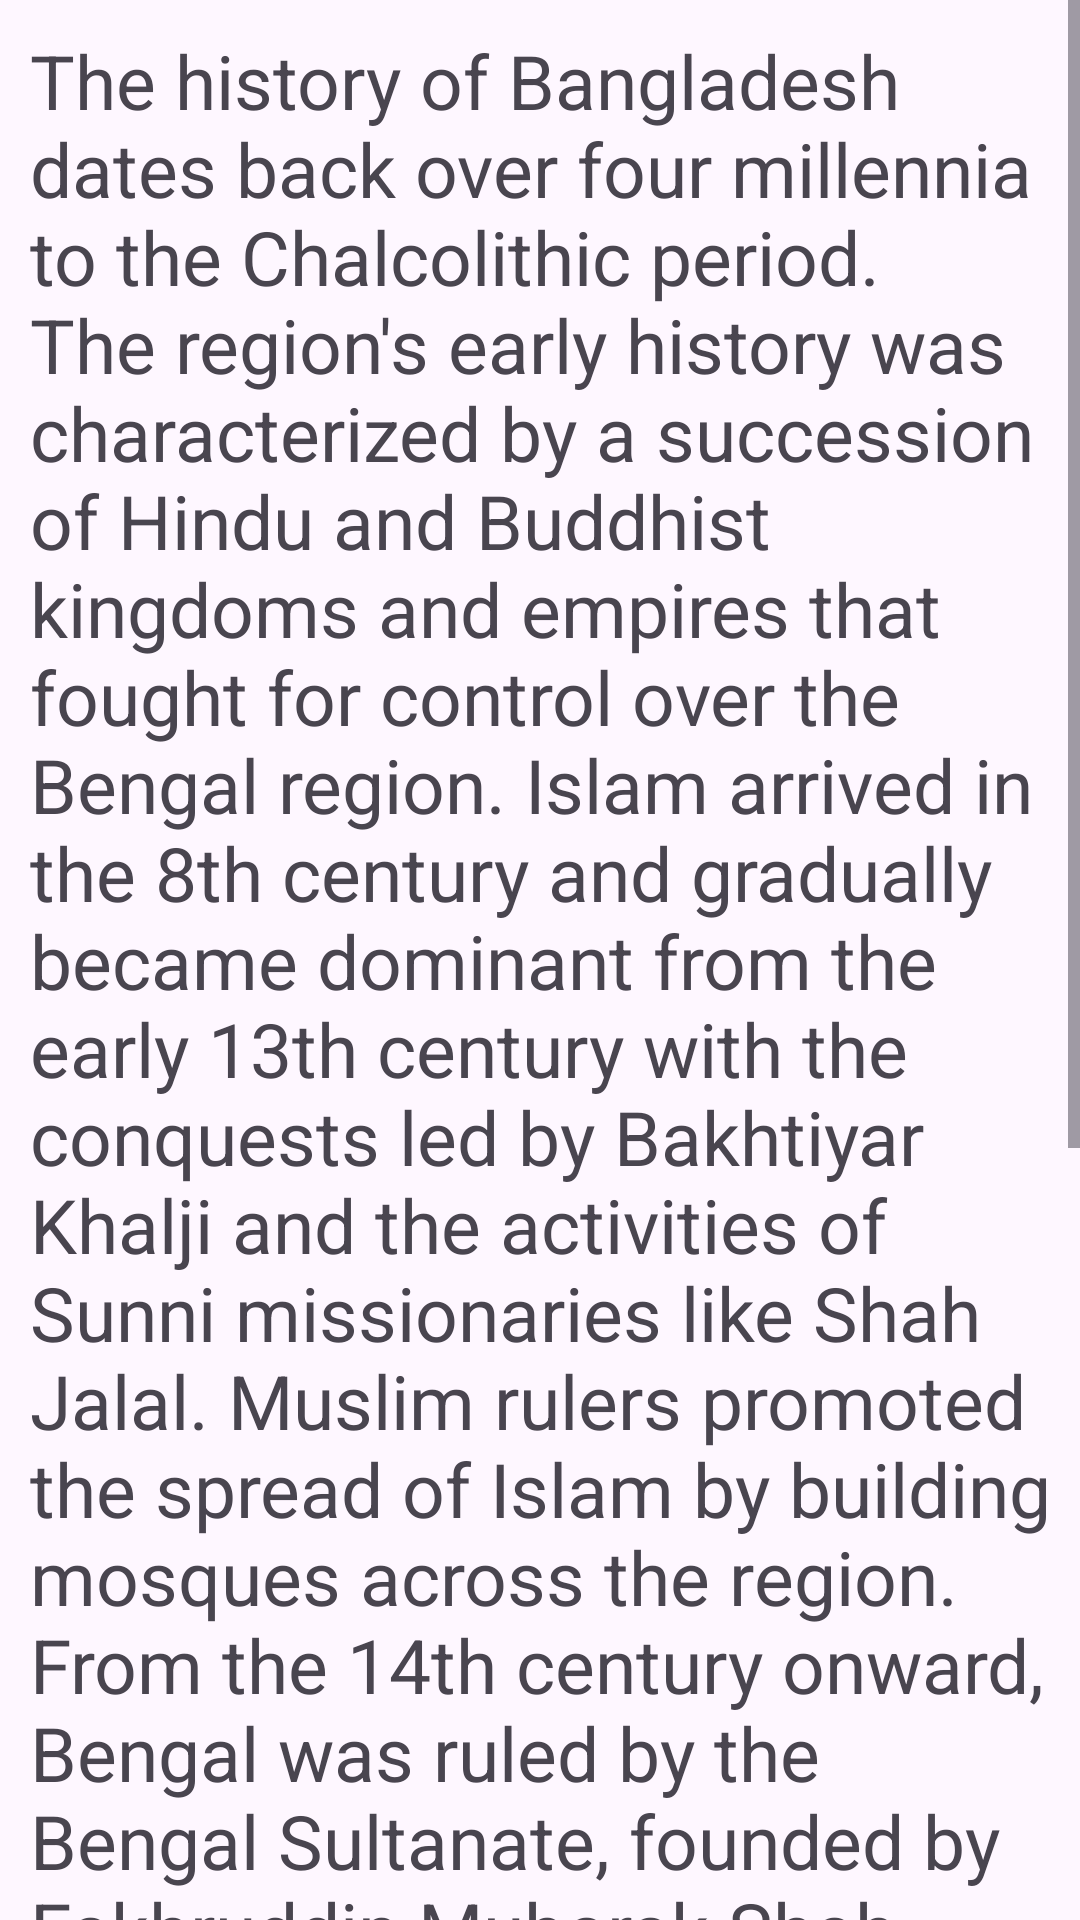

Produce the Android XML layout that renders to this screen, including the resource entries it uses.
<!-- AndroidManifest.xml: application theme Theme.Switch_intent -->
<!-- res/layout/activity_switch_on.xml -->
<?xml version="1.0" encoding="utf-8"?>
<LinearLayout xmlns:android="http://schemas.android.com/apk/res/android"
    xmlns:app="http://schemas.android.com/apk/res-auto"
    xmlns:tools="http://schemas.android.com/tools"
    android:layout_width="match_parent"
    android:layout_height="match_parent"
    android:orientation="vertical"
    tools:context=".switch_on">

    <ScrollView
        android:layout_width="match_parent"
        android:layout_height="match_parent">


        <TextView
            android:layout_width="match_parent"
            android:layout_height="wrap_content"
            android:layout_marginStart="10dp"
            android:layout_marginTop="10dp"
            android:text="The history of Bangladesh dates back over four millennia to the Chalcolithic period. The region's early history was characterized by a succession of Hindu and Buddhist kingdoms and empires that fought for control over the Bengal region. Islam arrived in the 8th century and gradually became dominant from the early 13th century with the conquests led by Bakhtiyar Khalji and the activities of Sunni missionaries like Shah Jalal. Muslim rulers promoted the spread of Islam by building mosques across the region. From the 14th century onward, Bengal was ruled by the Bengal Sultanate, founded by Fakhruddin Mubarak Shah, who established an individual currency. The Bengal Sultanate expanded under rulers like Shamsuddin Ilyas Shah, leading to economic prosperity and military dominance, with Bengal being referred to by Europeans as the richest country to trade with. The region later became a part of the Mughal Empire, and according to historian C. A. Bayly, it was probably the empire's wealthiest province."
            android:textSize="25sp" />

    </ScrollView>


</LinearLayout>
<!-- resources referenced by this layout -->
<resources>
  <style name="Theme.Switch_intent" parent="Base.Theme.Switch_intent" />
  <style name="Base.Theme.Switch_intent" parent="Theme.Material3.DayNight.NoActionBar">
          
          
      </style>
</resources>
